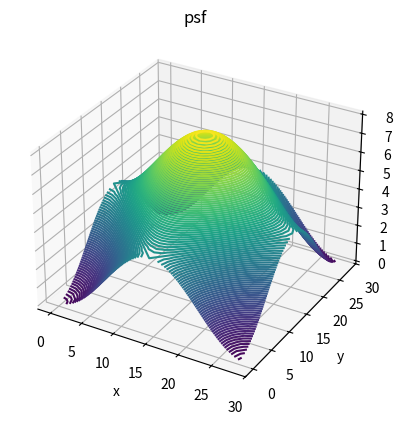

This chart was generated by the following Python code:
"""
File: psf2otf.py
Author: Nrupatunga
Email: nrupatunga.s@byjus.com
Github: https://github.com/nrupatunga
Description: Implementation of matlab's psf2otf
Notes: In order to understand psf2otf:
FFT does cyclic convolution. To understand what cyclic convolution is
please refer to the document below (also in the docs)
https://www.docdroid.net/YSKkZ5Y/fft-based-2d-cyclic-convolution-pdf#page=5
"""
from typing import Optional

import matplotlib.pyplot as plt
import numpy as np


def circshift(psf: np.ndarray, shift: np.ndarray) -> np.ndarray:
    """Circular shifts
    @psf: input psf
    @shift: shifts correspoinding to each dimension
    @returns: TODO
    """
    shift = np.int32(shift)
    for i in range(shift.size):
        psf = np.roll(psf, shift[i], axis=i)

    return psf


def surf_plot(data: np.ndarray):

    x = np.linspace(0, data.shape[1], data.shape[1])
    y = np.linspace(0, data.shape[0], data.shape[0])
    x, y = np.meshgrid(x, y)
    z = np.abs(data)

    fig = plt.figure()
    ax = fig.add_subplot(111, projection='3d')
    ax.plot_surface(x, y, z, cmap='viridis')
    ax.set_xlabel('x')
    ax.set_ylabel('y')
    ax.set_zlabel('z')
    ax.set_title('surface plot')
    plt.show()


def psf2otf(psf: np.ndarray, out_size: tuple, show_plot:
            Optional[bool] = False) -> np.ndarray:
    """Implementation of matlab's psf2otf
    @psf: point spread function
    @out_size: out size
    """
    if not np.any(psf):
        print('Input psf should not contain zeros')

    psf_size = psf.shape
    assert len(psf_size) < 3, 'Number of channels is greater than 2'
    new_psf = np.zeros(out_size, dtype=np.float32)
    new_psf[:psf_size[0], :psf_size[1]] = psf[:, :]

    psf_size = np.asarray(psf_size, dtype=np.int32)
    new_psf = circshift(new_psf, -np.floor(psf_size / 2))

    otf = np.fft.fftn(new_psf)

    if show_plot:
        surf_plot(new_psf)
        surf_plot(otf)

    return np.complex64(otf)


if __name__ == "__main__":
    psf = np.asarray([[-1, 1]])
    out_size = (28, 28)
    otfx = psf2otf(psf, out_size, False)
    psf = np.asarray([[-1], [1]])
    out_size = (28, 28)
    otfy = psf2otf(psf, out_size, False)

    Denormin2 = np.square(abs(otfx)) + np.square(abs(otfy))
    x = np.linspace(0, 28, 28)
    y = np.linspace(0, 28, 28)
    z = Denormin2

    fig = plt.figure()
    ax = fig.add_subplot(111, projection='3d')
    ax.contour3D(x, y, z, 120)
    ax.set_xlabel('x')
    ax.set_ylabel('y')
    ax.set_zlabel('z')
    ax.set_title('psf')
    plt.show()